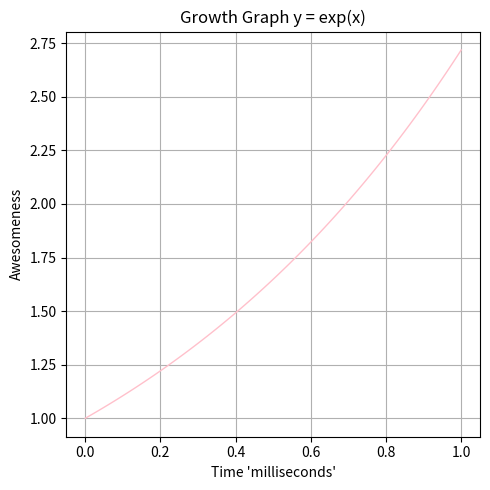

Source code (Python):
#Session 7 
# Create a Jupyter notebook, import matplotlib. Write cells that create an array x ranging from [0,1] in 100 steps and that defines a function that returns exp(x).  In a new cell use the function to set y=exp(x), and then plot x vs. y. Label the x-axis as “Time [milliseconds]” and the y-axis as “Awesomeness”. Save the figure as a PDF.  

import numpy as np
import matplotlib.pyplot as plt

x = np.linspace(0, 1, 100)

def my_exp(x):
    return np.exp(x)

y = my_exp(x)

#Plotting the defined x and y 
plt.figure(figsize=(5,5))
plt.plot(x, y, color='pink', linewidth = 1)

plt.xlabel("Time 'milliseconds'")
plt.ylabel("Awesomeness")
plt.title("Growth Graph y = exp(x)")
plt.grid(True)

#pdf publishing 
plt.tight_layout()
plt.savefig("Session7_exp_figure.pdf")
plt.show()